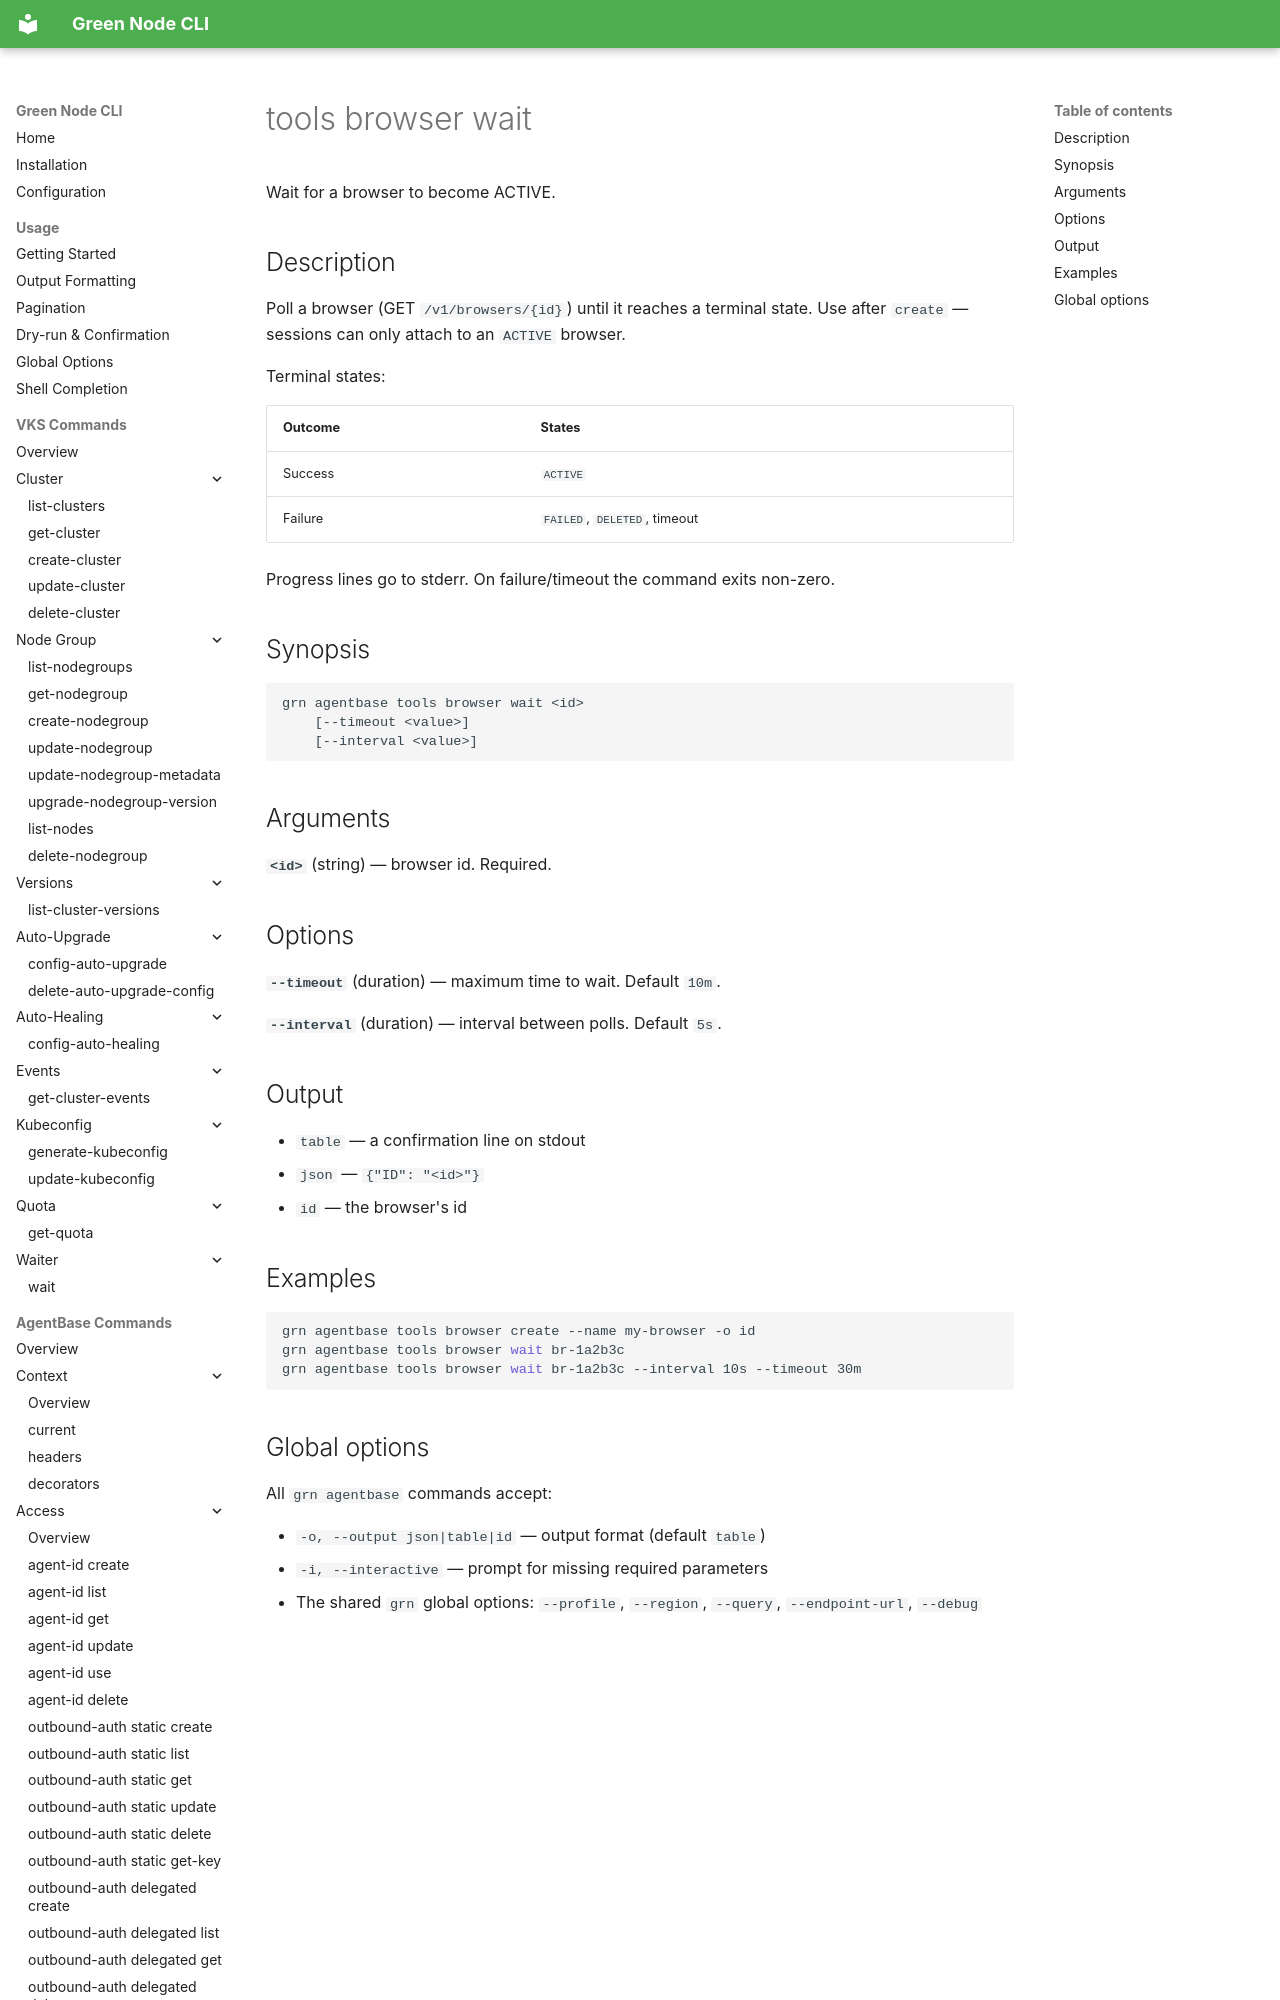

repository: GreenNodeHub/greennode-cli · page: commands/agentbase/tools/browser-wait/index.html · generator: mkdocs

# tools browser wait

Wait for a browser to become ACTIVE.

## Description

Poll a browser (GET `/v1/browsers/{id}`) until it reaches a terminal state.
Use after `create` — sessions can only attach to an `ACTIVE` browser.

Terminal states:
